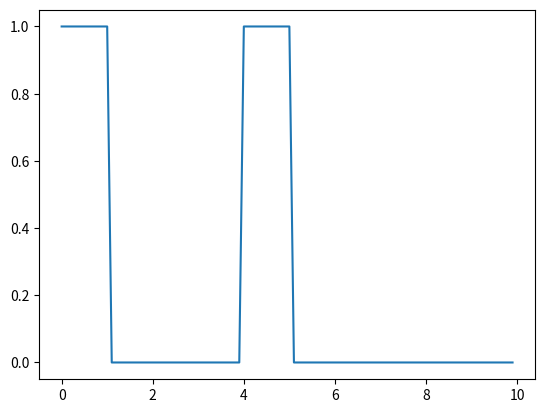

Reproduce this figure in Python.
import numpy as np
import matplotlib.pyplot as plt

# Constants
HBAR = 6.582119514e-16  # eV*s
MASS_E = 5.6856300620910916e-30  # eV*s^2/nm^2

L = 2  # Barrier width
V0 = 1  # Barrier height
NB = 2  # Number of barriers
LF = 2  # Free space width
MOD = L + LF  # Periodicity of the barrier
LM = (L * NB) + ((NB - 1) * LF)  # Last barrier position
E = 0.1  # Electron energy eV

def barrier_function(x):
    if x >= LM:
        return 0
    if (x % MOD) <= (L - 1):
        return V0
    else:
        return 0

def calculate_transfer_matrix():
    k = np.emath.sqrt(2 * MASS_E * (E - V0) / HBAR ** 2)
    return np.array([[np.cos(k * L), -1j * np.sin(k * L) / k],
                     [-1j * k * np.sin(k * L), np.cos(k * L)]])

def overall_transfer_matrix():
    overall_matrix = np.identity(2, dtype=complex)
    transfer_matrix = calculate_transfer_matrix()
    for _ in range(NB):
        overall_matrix = np.dot(transfer_matrix, overall_matrix)
    return overall_matrix

def reflection_probability(x):
    overall_matrix = overall_transfer_matrix()
    reflection_prob = np.abs(overall_matrix[1, 0] / overall_matrix[0, 0])**2
    return reflection_prob * barrier_function(x)

def main():
    # create x values range from 0 to 10 step to 1
    x_values = np.arange(0, 10, 0.1)
        
    plt.plot(x_values, [barrier_function(x) for x in x_values])
    plt.show()
    

if __name__ == '__main__':
    main()
